Run: headless pygame with SDL's dummy video driver; simulated clock (each Clock.tick advances the game by its frame time, no real sleeping); random seed 0; keys injected as events and as key.get_pressed() state; mouse plan: one left click at the window centre at the start of phase 2, then a move to the lower-right quarter at the start of phase 3.
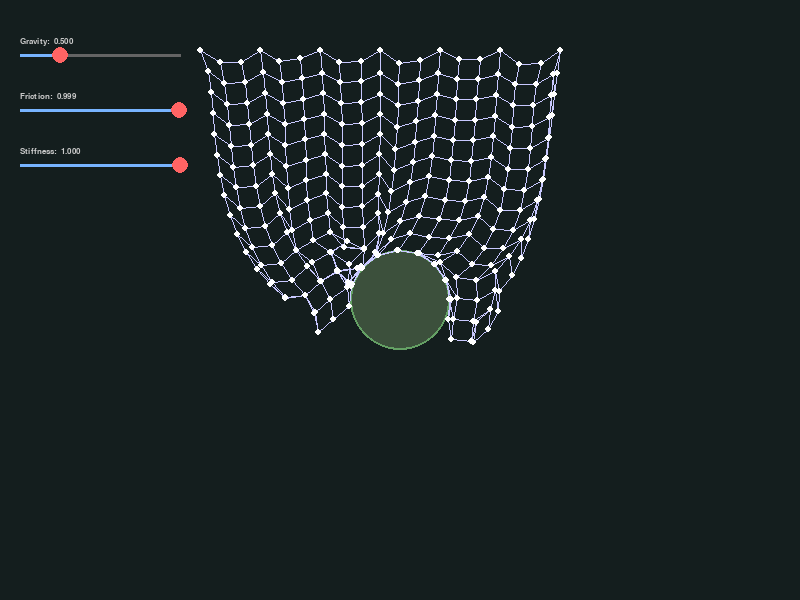
Frame 1 of 4 · flips 1–60 · no input
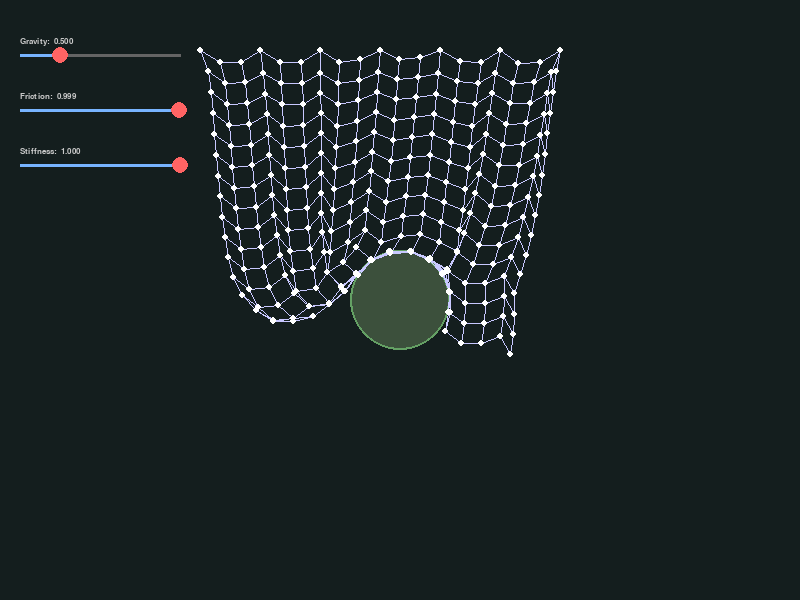
Frame 2 of 4 · flips 61–180 · clicked the window centre · tapped SPACE, RETURN · held RIGHT (→), D
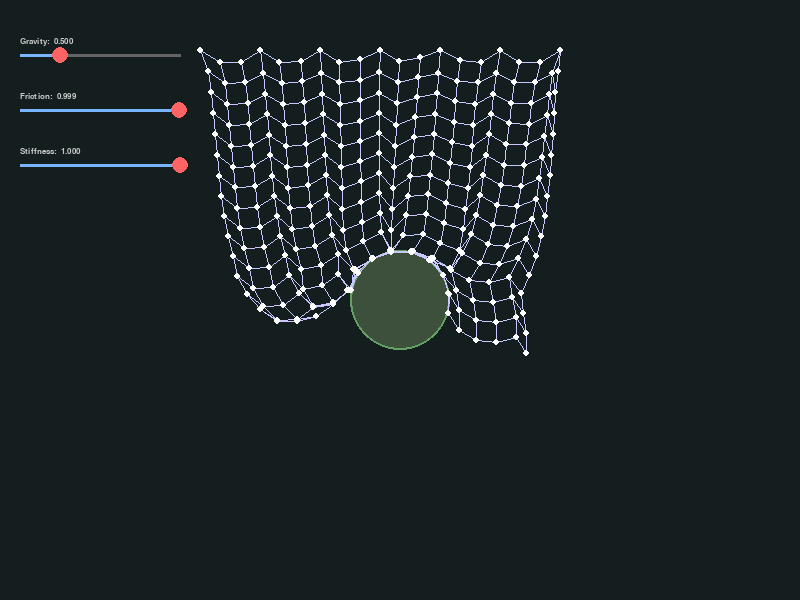
Frame 3 of 4 · flips 181–300 · moved the mouse to the lower-right quarter · held DOWN (↓), S
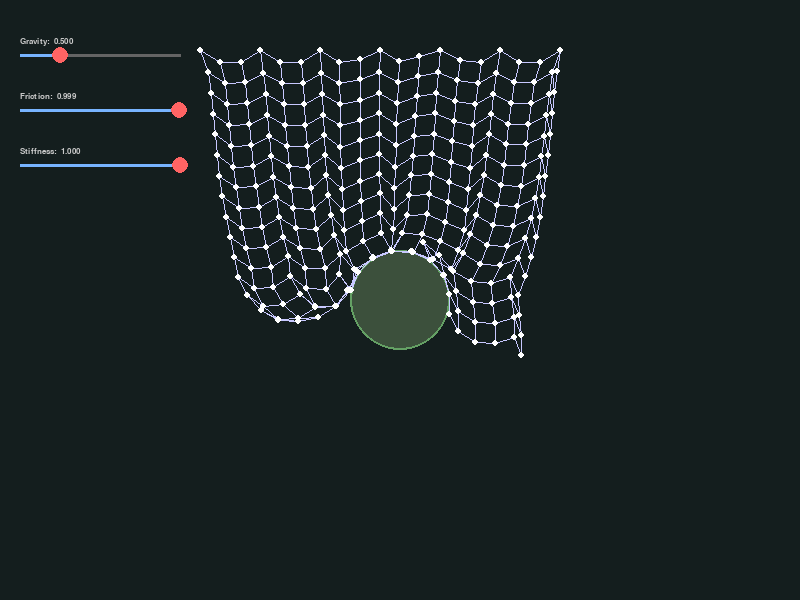
Frame 4 of 4 · flips 301–420 · held LEFT (←), A, UP (↑), W

The pygame program that drew these frames:

# IMPORTS
import pygame
import math

# CLASSES
class Point:
    def __init__(self, x, y, pinned = False):
        self.current_x = x
        self.current_y = y
        self.previous_x = x
        self.previous_y = y
        self.pinned = pinned
        self.dragging = False

    def update(self):
        if self.pinned:
            return

        # VERLET INTEGRATION OF MOVEMENT
        v_x = self.current_x - self.previous_x
        v_y = self.current_y - self.previous_y

        self.previous_x = self.current_x
        self.previous_y = self.current_y

        self.current_x += v_x * FRICTION
        self.current_y += (v_y * FRICTION) + GRAVITY

        # FLOOR COLLISION CHECK
        if self.current_y >= (HEIGHT - RADIUS):
            self.current_y = (HEIGHT - RADIUS)
            self.previous_y = self.current_y

        # OBSTACLE COLLISION CHECK
        dx = self.current_x - obstacle.x
        dy = self.current_y - obstacle.y
        distance = math.hypot(dx, dy)
        if distance < obstacle.r and distance > 0:
            nx = dx / distance  # normalized x
            ny = dy / distance  # normalized y
            self.current_x = obstacle.x + nx * obstacle.r
            self.current_y = obstacle.y + ny * obstacle.r
            self.previous_x = self.current_x
            self.previous_y = self.current_y

    def draw(self):
        pygame.draw.circle(SCREEN, (255, 255, 255), (int(self.current_x), int(self.current_y)), RADIUS)

class Stick:
    def __init__(self, point_1, point_2):
        self.point_1 = point_1
        self.point_2 = point_2
        self.length = math.dist((point_1.current_x, point_1.current_y),
                                (point_2.current_x, point_2.current_y))

    def update(self):
        dx = self.point_2.current_x - self.point_1.current_x
        dy = self.point_2.current_y - self.point_1.current_y

        distance = math.hypot(dx, dy)

        if distance == 0:
            return

        difference = (self.length - distance) / distance / 2 * STIFFNESS  # dividing by 2 maintains symmetry, each point gets half correction
        offset_x = dx * difference
        offset_y = dy * difference

        # POSITION-BASED ANALOG OF NEWTON'S THIRD LAW, ACTUALLY PULL THE POINTS BACK
        if not self.point_1.pinned:
            self.point_1.current_x -= offset_x
            self.point_1.current_y -= offset_y
        if not self.point_2.pinned:
            self.point_2.current_x += offset_x
            self.point_2.current_y += offset_y

    def draw(self):
        pygame.draw.line(SCREEN, (200, 200, 255), (int(self.point_1.current_x), int(self.point_1.current_y)), (int(self.point_2.current_x), int(self.point_2.current_y)))

class Circle:
    def __init__(self, x, y, r):
        self.x = x
        self.y = y
        self.r = r
        self.dragging = False

    def draw(self):
        pygame.draw.circle(SCREEN, (60, 80, 60), (int(self.x), int(self.y)), self.r)
        pygame.draw.circle(SCREEN, (100, 160, 100), (int(self.x), int(self.y)), self.r, 2)

class Slider:
    def __init__(self, x, y, width, min_val, max_val, start, label):
        self.x = x
        self.y = y
        self.width = width
        self.min = min_val
        self.max = max_val
        self.value = start
        self.label = label
        self.dragging = False

    def knob(self):
        t = (self.value - self.min) / (self.max - self.min)
        return self.x + t * self.width  # slider pos

    def slide_on_event(self, event):
        if event.type == pygame.MOUSEBUTTONDOWN:
            mouse_x, mouse_y = pygame.mouse.get_pos()
            if abs(mouse_x - self.knob()) < 10 and abs(mouse_y - self.y) < 10:
                self.dragging = True
        if event.type == pygame.MOUSEBUTTONUP:
            self.dragging = False
        # BOUND THE SLIDER
        if self.dragging:
            mouse_x, mouse_y = pygame.mouse.get_pos()
            mouse_x = max(self.x, min(self.x + self.width, mouse_x))
            t = (mouse_x - self.x) / self.width
            self.value = self.min + t * (self.max - self.min)

    def draw(self):
        label_surface = FONT.render(f"{self.label}: {self.value: .3f}", True, (200, 200, 200))
        SCREEN.blit(label_surface, (self.x, self.y - 18))
        pygame.draw.line(SCREEN, (100, 100, 100), (self.x, self.y), (self.x + self.width, self.y), 3)
        pygame.draw.line(SCREEN, (120, 180, 255), (self.x, self.y), (int(self.knob()), self.y), 3)
        pygame.draw.circle(SCREEN, (255, 100, 100), (int(self.knob()), self.y), 8)

# GLOBALS (pls don't hate me whoever reads this)
pygame.init()
pygame.display.set_caption("Dynamics Sandbox")
WIDTH = 800
HEIGHT = 600
SCREEN = pygame.display.set_mode((WIDTH, HEIGHT))
CLOCK = pygame.time.Clock()
RADIUS = 3  # radius of points
FONT = pygame.font.SysFont("monospace", 13)

# SLIDERS
gravity_slider = Slider(20, 55, 160, 0, 2, 0.5, "Gravity")
friction_slider = Slider(20, 110, 160, 0.75, 1.0, 0.999, "Friction")
stiffness_slider = Slider(20, 165, 160, 0.1, 1.0, 1.0, "Stiffness")

# POINT, STICK, AND OBSTACLE GENERATION
columns = 20
rows = 15
spacing = 20

points = []
sticks = []

for y in range(rows):
    for x in range(columns):
        # pin every third point of the top row
        pinned = (y == 0 and x % 3 == 0)
        points.append(Point(200 + x * spacing, 50 + y * spacing, pinned))

def find_index(x, y):
    return x + y * columns

for y in range(rows):
    for x in range(columns):
        if x < columns - 1:
            sticks.append(Stick(points[find_index(x, y)], points[find_index(x + 1, y)]))  # SLIGHTLY TRICKY CODE HERE
        if y < rows - 1:
            sticks.append(Stick(points[find_index(x, y)], points[find_index(x, y + 1)]))

obstacle = Circle(400, 300, 50)

# RUN
running = True
while running:
    for event in pygame.event.get():
        # QUIT
        if event.type == pygame.QUIT:
            running = False
        # DRAG OBSTACLE
        if event.type == pygame.MOUSEBUTTONDOWN:
            mouse_x, mouse_y = pygame.mouse.get_pos()
            # if the pressed down mouse and the object are in the same spot? we're dragging
            if math.dist((mouse_x, mouse_y), (obstacle.x, obstacle.y)) < obstacle.r:
                obstacle.dragging = True
            else:
                for p in points:
                    if math.dist((p.current_x, p.current_y), (mouse_x, mouse_y)) < 10:
                        p.dragging = True
                        break  # break required to ensure we only snatch one set of coordinates
        # RELEASE DRAG
        if event.type == pygame.MOUSEBUTTONUP:
            obstacle.dragging = False
            for p in points:
                p.dragging = False

        # READ SLIDER
        gravity_slider.slide_on_event(event)
        friction_slider.slide_on_event(event)
        stiffness_slider.slide_on_event(event)

    SCREEN.fill((20, 30, 30))

    GRAVITY = gravity_slider.value
    FRICTION = friction_slider.value
    STIFFNESS = stiffness_slider.value

    if obstacle.dragging:
        obstacle.x, obstacle.y = pygame.mouse.get_pos()

    for p in points:
        if p.dragging:
            p.current_x, p.current_y = pygame.mouse.get_pos()
        p.update()

    # sticks are updated multiple times per frame, lets the "mesh" feel like a mesh
    for i in range(5):
        for s in sticks:
            s.update()

    obstacle.draw()

    for s in sticks:
        s.draw()
    for p in points:
        p.draw()

    gravity_slider.draw()
    friction_slider.draw()
    stiffness_slider.draw()

    pygame.display.flip()
    CLOCK.tick(60)

pygame.quit()
